Photos from the image-classification dataset "ecg_image_data" in the GitHub repository nithishthammatam/final_project_02. Its 4 classes are: fusion beat, normal beat, supraventricular beat, ventricular beat.

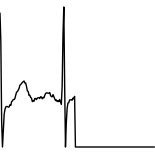
Label: normal beat

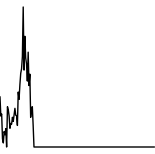
Label: ventricular beat

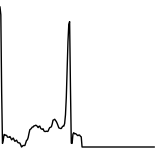
Label: normal beat

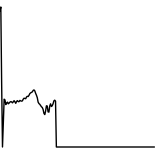
Label: normal beat

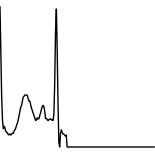
Label: fusion beat

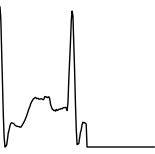
Label: normal beat
